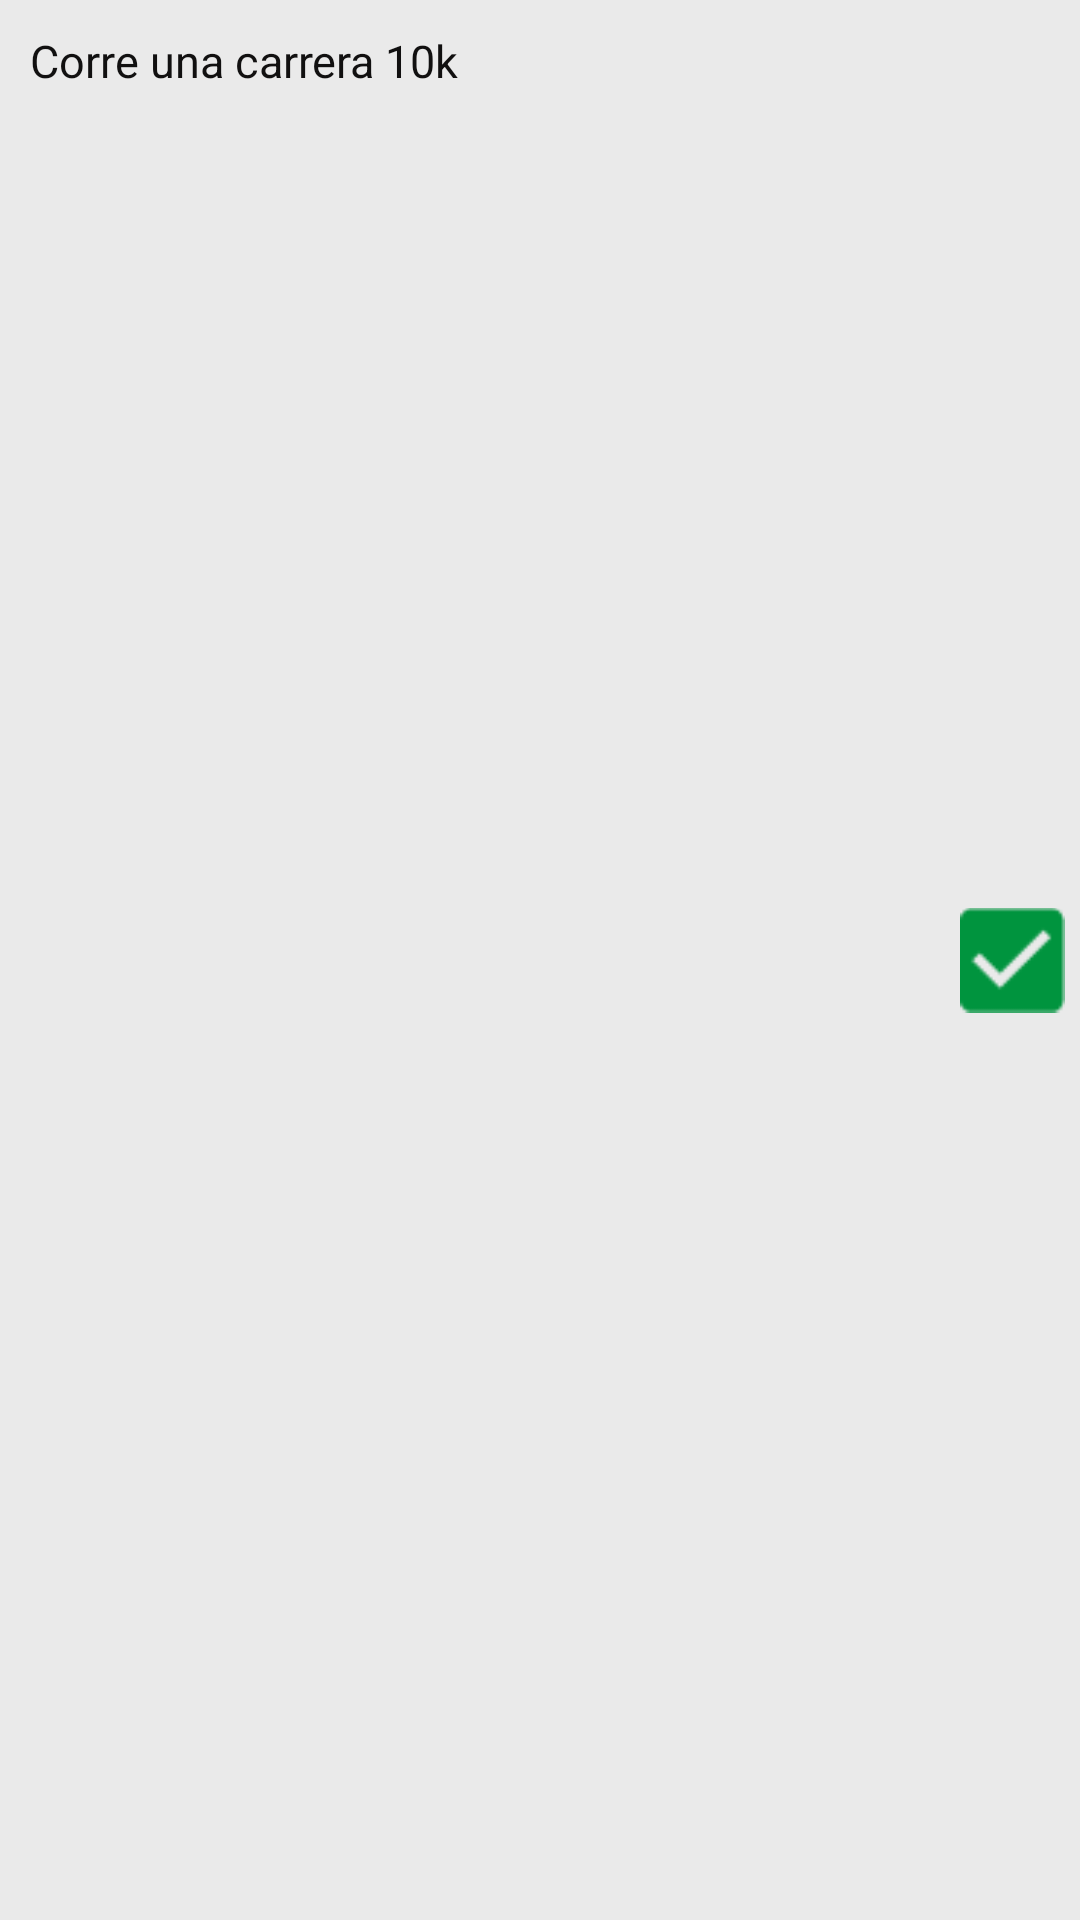

Android layout source for this screen:
<!-- AndroidManifest.xml: application theme AppTheme -->
<!-- res/layout/retos_layout.xml -->
<?xml version="1.0" encoding="utf-8"?>
<LinearLayout xmlns:android="http://schemas.android.com/apk/res/android"
    android:orientation="horizontal" android:layout_width="match_parent"
    android:layout_height="match_parent"
    android:focusableInTouchMode="true"
    android:background="#EAEAEA"
    android:padding="5dp"
    android:descendantFocusability="blocksDescendants">

    <TextView
        android:id="@+id/reto"
        android:layout_width="0dp"
        android:layout_height="wrap_content"
        android:layout_weight="9"
        android:textSize="15sp"
        android:padding="5dp"
        android:text="Corre una carrera 10k"
        android:textColor="#111010"/>

    <ImageView
        android:layout_width="0dp"
        android:layout_height="wrap_content"
        android:layout_weight="1"
        android:id="@+id/img"
        android:layout_gravity="center_vertical"
        android:src="@drawable/activo" />

</LinearLayout>
<!-- resources referenced by this layout -->
<resources>
  <!-- drawable activo: png bitmap (drawable, 441 bytes) -->
  <style name="AppTheme" parent="Theme.AppCompat.Light.DarkActionBar">
          
          <item name="colorPrimary">#E94C2A</item>
          <item name="colorPrimaryDark">@android:color/black</item>
          <item name="colorAccent">#E94C2A</item>
      </style>
</resources>
